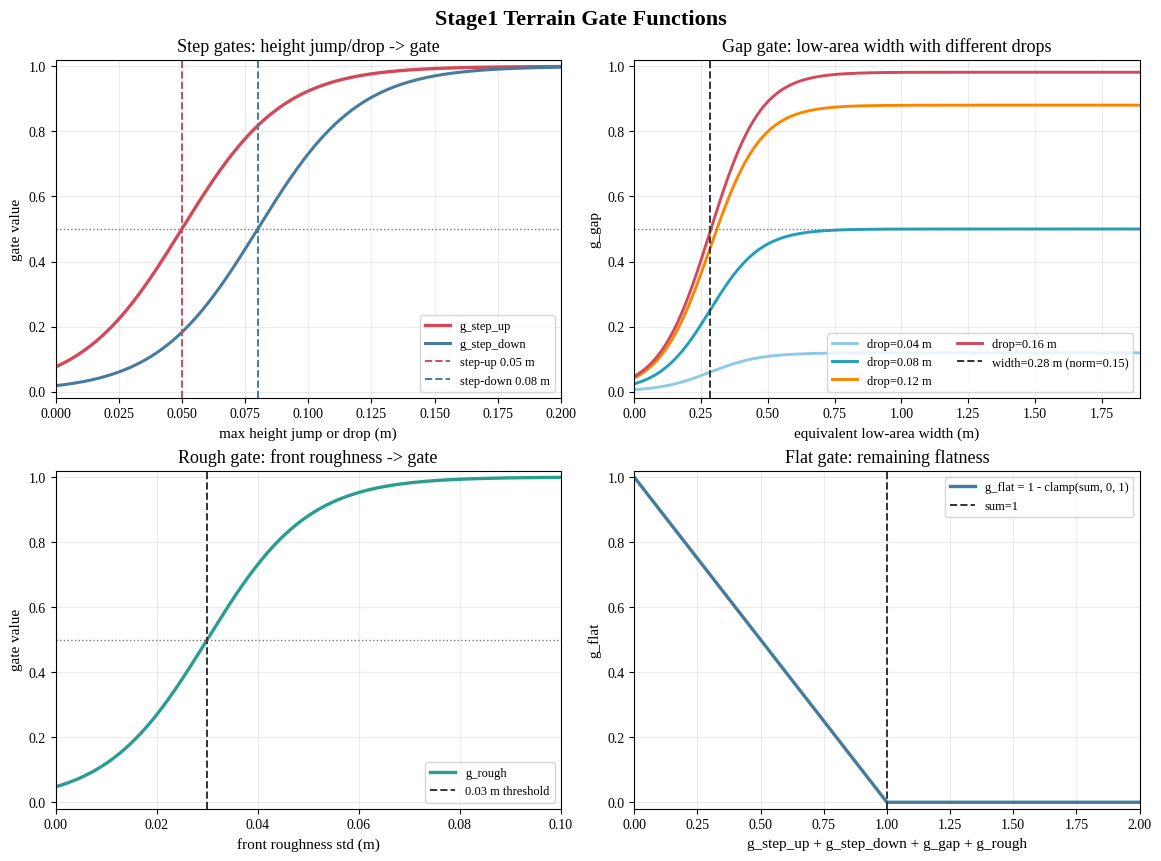

This figure's Python source:
"""Plot Stage1 terrain gate transfer functions.

The curves match the deterministic formulas in
``complete_car_lab/tasks/direct/complete_car/mdp/terrain_features.py``.
"""

from __future__ import annotations

from pathlib import Path

import matplotlib.pyplot as plt
import numpy as np


OUT_PATH = Path("results/stage1_terrain_gate_functions.png")

PATCH_FRONT_EXTENT_M = 0.942209
PATCH_REAR_EXTENT_M = 0.942209
PATCH_PREVIEW_LENGTH_M = 1.0
PATCH_REAR_MARGIN_M = 0.40
PATCH_RESOLUTION_X_M = 0.10


def build_axis_points(min_value: float, max_value: float, target_resolution: float) -> np.ndarray:
    num_points = int(round((max_value - min_value) / target_resolution)) + 1
    if num_points < 2:
        return np.asarray([round(min_value, 6)], dtype=np.float64)
    step = (max_value - min_value) / (num_points - 1)
    return np.asarray([round(min_value + i * step, 6) for i in range(num_points)], dtype=np.float64)


def sigmoid(x: np.ndarray | float) -> np.ndarray | float:
    return 1.0 / (1.0 + np.exp(-x))


def main() -> None:
    plt.rcParams.update(
        {
            "font.family": "serif",
            "font.serif": ["Times New Roman", "Liberation Serif", "DejaVu Serif"],
            "axes.titlesize": 13,
            "axes.labelsize": 11,
            "xtick.labelsize": 10,
            "ytick.labelsize": 10,
            "legend.fontsize": 9,
            "figure.dpi": 160,
            "savefig.dpi": 240,
        }
    )

    fig, axes = plt.subplots(2, 2, figsize=(11.5, 8.5), constrained_layout=True)

    # g_step_up is intentionally more sensitive than g_step_down.
    jump_m = np.linspace(0.0, 0.20, 600)
    g_step_up = sigmoid((jump_m - 0.05) / 0.02)
    g_step_down = sigmoid((jump_m - 0.08) / 0.02)
    ax = axes[0, 0]
    ax.plot(jump_m, g_step_up, color="#d1495b", lw=2.4, label="g_step_up")
    ax.plot(jump_m, g_step_down, color="#457b9d", lw=2.2, label="g_step_down")
    ax.axvline(0.05, color="#d1495b", lw=1.4, ls="--", label="step-up 0.05 m")
    ax.axvline(0.08, color="#457b9d", lw=1.4, ls="--", label="step-down 0.08 m")
    ax.axhline(0.5, color="#777777", lw=1.0, ls=":")
    ax.set_title("Step gates: height jump/drop -> gate")
    ax.set_xlabel("max height jump or drop (m)")
    ax.set_ylabel("gate value")
    ax.set_xlim(0, 0.20)
    ax.set_ylim(-0.02, 1.02)
    ax.grid(True, alpha=0.25)
    ax.legend(loc="lower right")

    # g_gap = g_step_down * sigmoid((gap_width_norm - 0.15) / 0.05).
    x_points = build_axis_points(
        -(PATCH_REAR_EXTENT_M + PATCH_REAR_MARGIN_M),
        PATCH_FRONT_EXTENT_M + PATCH_PREVIEW_LENGTH_M,
        PATCH_RESOLUTION_X_M,
    )
    front_x = x_points[x_points >= 0.0]
    front_x_span_m = float(front_x[-1] - front_x[0])
    gap_width_m = np.linspace(0.0, front_x_span_m, 600)
    gap_width_norm = gap_width_m / front_x_span_m
    width_gate = sigmoid((gap_width_norm - 0.15) / 0.05)
    width_threshold_m = 0.15 * front_x_span_m
    ax = axes[0, 1]
    for drop_m, color in [(0.04, "#8ecae6"), (0.08, "#219ebc"), (0.12, "#fb8500"), (0.16, "#d1495b")]:
        g_step_down = sigmoid((drop_m - 0.08) / 0.02)
        g_gap = g_step_down * width_gate
        ax.plot(gap_width_m, g_gap, lw=2.1, color=color, label=f"drop={drop_m:.2f} m")
    ax.axvline(
        width_threshold_m,
        color="#333333",
        lw=1.4,
        ls="--",
        label=f"width={width_threshold_m:.2f} m (norm=0.15)",
    )
    ax.axhline(0.5, color="#777777", lw=1.0, ls=":")
    ax.set_title("Gap gate: low-area width with different drops")
    ax.set_xlabel("equivalent low-area width (m)")
    ax.set_ylabel("g_gap")
    ax.set_xlim(0, front_x_span_m)
    ax.set_ylim(-0.02, 1.02)
    ax.grid(True, alpha=0.25)
    ax.legend(loc="lower right", ncols=2)

    # g_rough transfer function.
    rough_m = np.linspace(0.0, 0.10, 600)
    g_rough = sigmoid((rough_m - 0.03) / 0.01)
    ax = axes[1, 0]
    ax.plot(rough_m, g_rough, color="#2a9d8f", lw=2.4, label="g_rough")
    ax.axvline(0.03, color="#333333", lw=1.4, ls="--", label="0.03 m threshold")
    ax.axhline(0.5, color="#777777", lw=1.0, ls=":")
    ax.set_title("Rough gate: front roughness -> gate")
    ax.set_xlabel("front roughness std (m)")
    ax.set_ylabel("gate value")
    ax.set_xlim(0, 0.10)
    ax.set_ylim(-0.02, 1.02)
    ax.grid(True, alpha=0.25)
    ax.legend(loc="lower right")

    # g_flat is the remaining mass after complex terrain gates.
    gate_sum = np.linspace(0.0, 2.0, 600)
    g_flat = 1.0 - np.clip(gate_sum, 0.0, 1.0)
    ax = axes[1, 1]
    ax.plot(gate_sum, g_flat, color="#457b9d", lw=2.4, label="g_flat = 1 - clamp(sum, 0, 1)")
    ax.axvline(1.0, color="#333333", lw=1.4, ls="--", label="sum=1")
    ax.set_title("Flat gate: remaining flatness")
    ax.set_xlabel("g_step_up + g_step_down + g_gap + g_rough")
    ax.set_ylabel("g_flat")
    ax.set_xlim(0, 2)
    ax.set_ylim(-0.02, 1.02)
    ax.grid(True, alpha=0.25)
    ax.legend(loc="upper right")

    fig.suptitle("Stage1 Terrain Gate Functions", fontsize=16, fontweight="bold")
    OUT_PATH.parent.mkdir(parents=True, exist_ok=True)
    fig.savefig(OUT_PATH, bbox_inches="tight")
    print(f"Wrote {OUT_PATH}")


if __name__ == "__main__":
    main()
